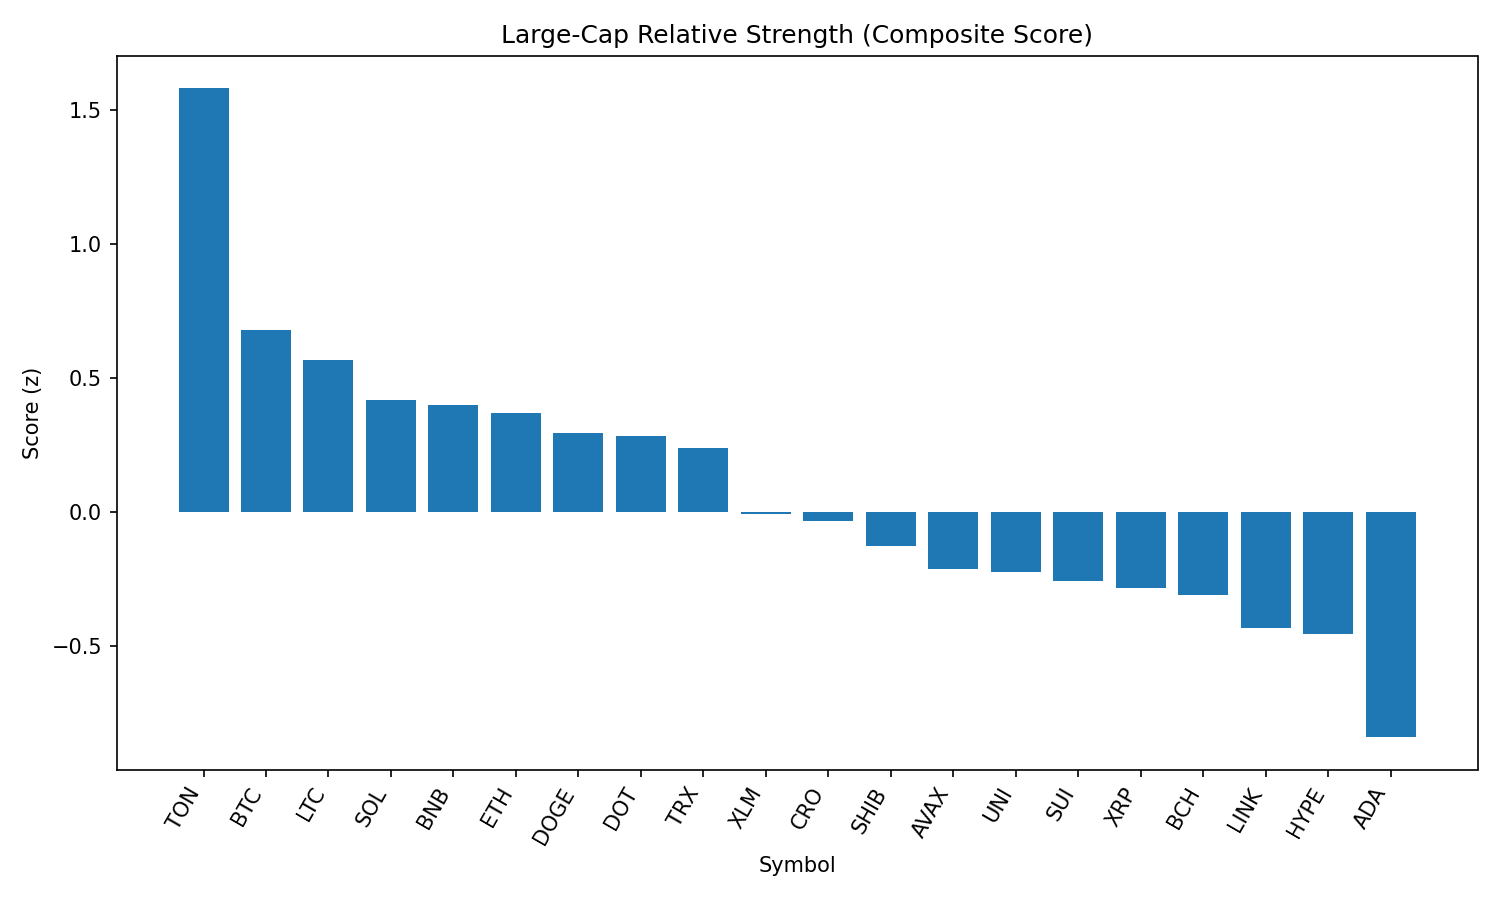

The table this chart was drawn from, first rows:
rank, name, symbol, price, pct_1h, pct_24h, pct_7d, pct_1h_vs_btc, pct_24h_vs_btc, pct_7d_vs_btc, market_cap_rank, market_cap, volume_usd, score
1, Toncoin, TON, 3.13, 0.643, 0.1248, -5.166, 0.4291, 0.7067, -1.329, 28, 8039322482, 112148432, 1.581
2, Bitcoin, BTC, 108080, 0.214, -0.5819, -3.837, 0.0, 0.0, 0.0, 1, 2152065189915, 30698058783, 0.6789
3, Litecoin, LTC, 108.5, 0.4301, -2.168, -6.166, 0.2162, -1.586, -2.329, 27, 8272875908, 354938384, 0.5654
4, Solana, SOL, 199.1, 0.2906, -1.991, -2.597, 0.07665, -1.409, 1.24, 6, 107809008437, 5950335418, 0.4162
5, BNB, BNB, 854.6, 0.06556, -0.4697, -2.503, -0.1484, 0.1122, 1.334, 5, 118936818713, 944234284, 0.4001
6, Ethereum, ETH, 4400, 0.1029, -0.8576, -6.587, -0.1111, -0.2757, -2.75, 2, 531176762238, 24154305619, 0.3688
7, Dogecoin, DOGE, 0.2111, 0.4033, -2.965, -7.138, 0.1893, -2.383, -3.301, 10, 31835330804, 1387792753, 0.2943
8, Polkadot, DOT, 3.7, 0.3467, -2.555, -8.291, 0.1327, -1.973, -4.454, 35, 5644221033, 219310646, 0.2846
9, TRON, TRX, 0.338, 0.0842, -1.066, -5.54, -0.1297, -0.4845, -1.702, 9, 31994058292, 591727205, 0.2383
10, Stellar, XLM, 0.3486, 0.303, -3.124, -13.46, 0.089, -2.542, -9.627, 20, 10940349578, 208077255, -0.006627
11, Cronos, CRO, 0.2776, 0.1997, -6.193, 73.85, -0.01427, -5.611, 77.69, 24, 9350777214, 262178075, -0.03447
12, Shiba Inu, SHIB, 1.204e-05, 0.1523, -2.831, -6.748, -0.06162, -2.249, -2.911, 30, 7103111309, 155356199, -0.1269
13, Avalanche, AVAX, 23.09, 0.1639, -3.175, -8.221, -0.05005, -2.593, -4.384, 22, 9758521157, 370638017, -0.2144
14, Uniswap, UNI, 9.46, 0.2119, -3.373, -12.06, -0.002025, -2.792, -8.222, 34, 5686555925, 252151421, -0.2238
15, Sui, SUI, 3.19, 0.2093, -3.463, -12.73, -0.004624, -2.881, -8.898, 19, 11400776398, 718144608, -0.2589
16, XRP, XRP, 2.74, 0.1238, -3.196, -8.602, -0.09011, -2.614, -4.765, 4, 162822515248, 4812798263, -0.2836
17, Bitcoin Cash, BCH, 534.3, 0.071, -2.936, -7.456, -0.143, -2.354, -3.619, 21, 10643539429, 148876469, -0.3117
18, Chainlink, LINK, 22.9, 0.09981, -3.428, -11.42, -0.1141, -2.846, -7.583, 13, 15535184708, 1069862273, -0.4333
19, Hyperliquid, HYPE, 44.2, -0.2608, -1.392, -3.605, -0.4748, -0.8104, 0.2324, 17, 11972193875, 268184328, -0.4581
20, Cardano, ADA, 0.8031, -0.1945, -2.969, -11.01, -0.4084, -2.387, -7.177, 11, 29319072761, 1152980605, -0.8419
21, Hedera, HBAR, 0.2134, -0.3177, -5.19, -13.42, -0.5317, -4.608, -9.578, 25, 9061778119, 206974547, -1.694
